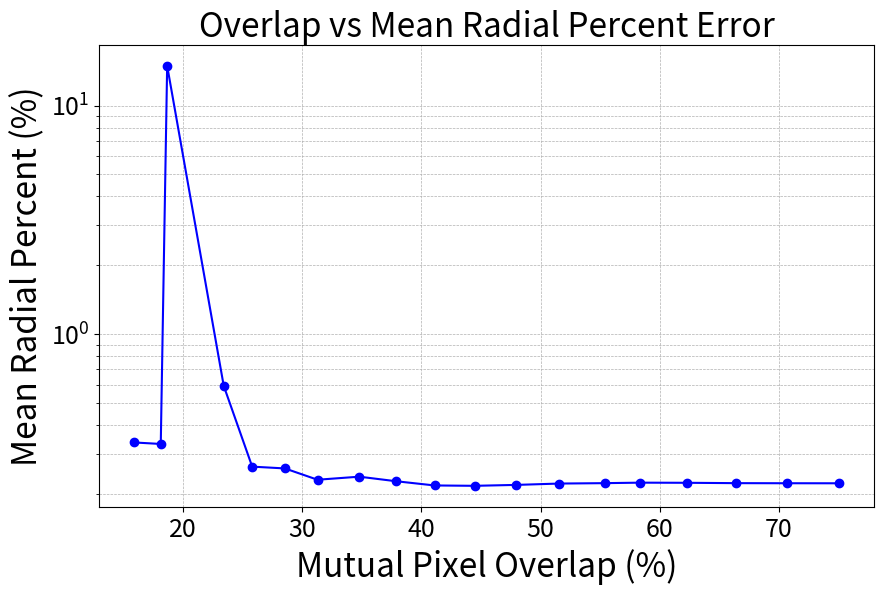
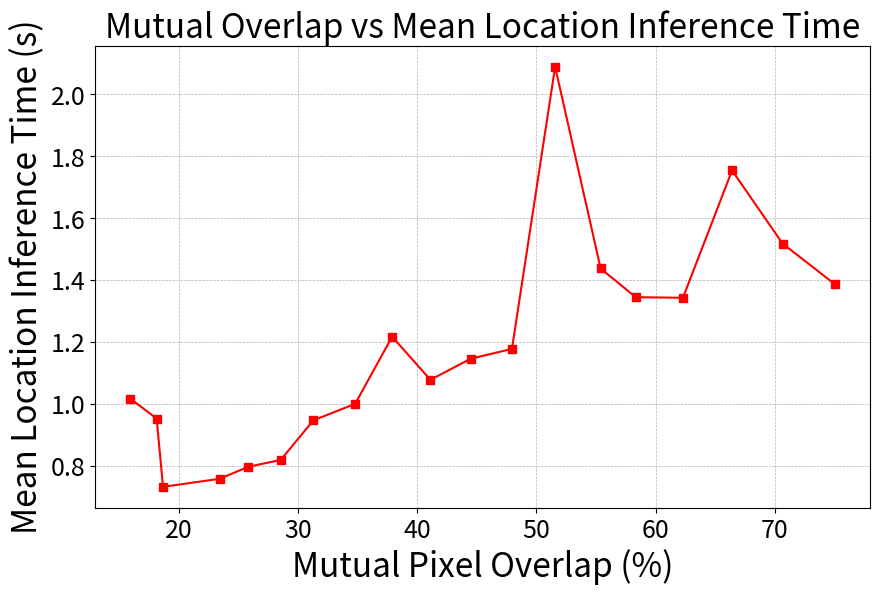

These charts were generated, in order, by the following Python code:
import matplotlib.pyplot as plt
import numpy as np

# Data extracted from the table for plotting
mutual_overlap = [
    75.018, 70.635, 66.404, 62.283, 58.314, 55.381, 51.568, 47.945, 44.471, 
    41.110, 37.898, 34.800, 31.296, 28.562, 25.819, 23.433, 18.689, 18.153, 15.940
]
radial_percent = [
    0.2224, 0.2225, 0.2227, 0.2235, 0.2238, 0.2227, 0.2218, 0.2188, 0.2168, 
    0.2176, 0.2270, 0.2377, 0.2305, 0.2583, 0.2630, 0.5935, 14.9185, 0.3305, 0.3355
]
location_inference_time = [
    1.3877, 1.5190, 1.7548, 1.3438, 1.3458, 1.4385, 2.0892, 1.1790, 1.1468, 
    1.0791, 1.2183, 1.0016, 0.9484, 0.8207, 0.7982, 0.7596, 0.7338, 0.9540, 1.0185
]

# Setting font size globally for the plot
plt.rcParams.update({'font.size': 12})

# Testing a different threshold value in the symmetrical log scale to stretch the main values more effectively.
# Adjusting linthresh to 0.5 to allow a broader separation of smaller values while still managing the outlier.

plt.figure(figsize=(10, 6))
plt.plot(mutual_overlap, radial_percent, marker='o', linestyle='-', color='b')
plt.yscale('log')  # Increasing linthresh to 0.5 for greater impact on spreading smaller values
plt.xlabel('Mutual Pixel Overlap (%)', fontsize=24)
plt.ylabel('Mean Radial Percent (%)', fontsize=24)
plt.title('Overlap vs Mean Radial Percent Error', fontsize=24)
plt.xticks(fontsize=18)
plt.yticks(fontsize=18)
plt.grid(True, which="both", linestyle='--', linewidth=0.5)
# plt.show()

import os

directory = "./REPORT/stellenbosch_ee_report_template-master/Chapter 5/RESULTPLOTS"

# Create the directory if it doesn't exist
os.makedirs(directory, exist_ok=True)

file_name = f"{directory}/MUTUAL_ACC.png"
plt.savefig(file_name)  # Save the figure as a PNG file
plt.close()  # Close the figure

# Plotting Mean Location Inference Time
plt.figure(figsize=(10, 6))
plt.plot(mutual_overlap, location_inference_time, marker='s', linestyle='-', color='r')
plt.xlabel('Mutual Pixel Overlap (%)', fontsize=24)
plt.ylabel('Mean Location Inference Time (s)', fontsize = 24)
plt.title('Mutual Overlap vs Mean Location Inference Time', fontsize=24)
plt.xticks(fontsize=18)
plt.yticks(fontsize=18)
plt.grid(True, linestyle='--', linewidth=0.5)


directory = "./REPORT/stellenbosch_ee_report_template-master/Chapter 5/RESULTPLOTS"

# Create the directory if it doesn't exist
os.makedirs(directory, exist_ok=True)

file_name = f"{directory}/MUTUAL_TIME.png"
plt.savefig(file_name)  # Save the figure as a PNG file
plt.close()  # Close the figure


# save fontsizes
# axis labels, axis values, title. 
